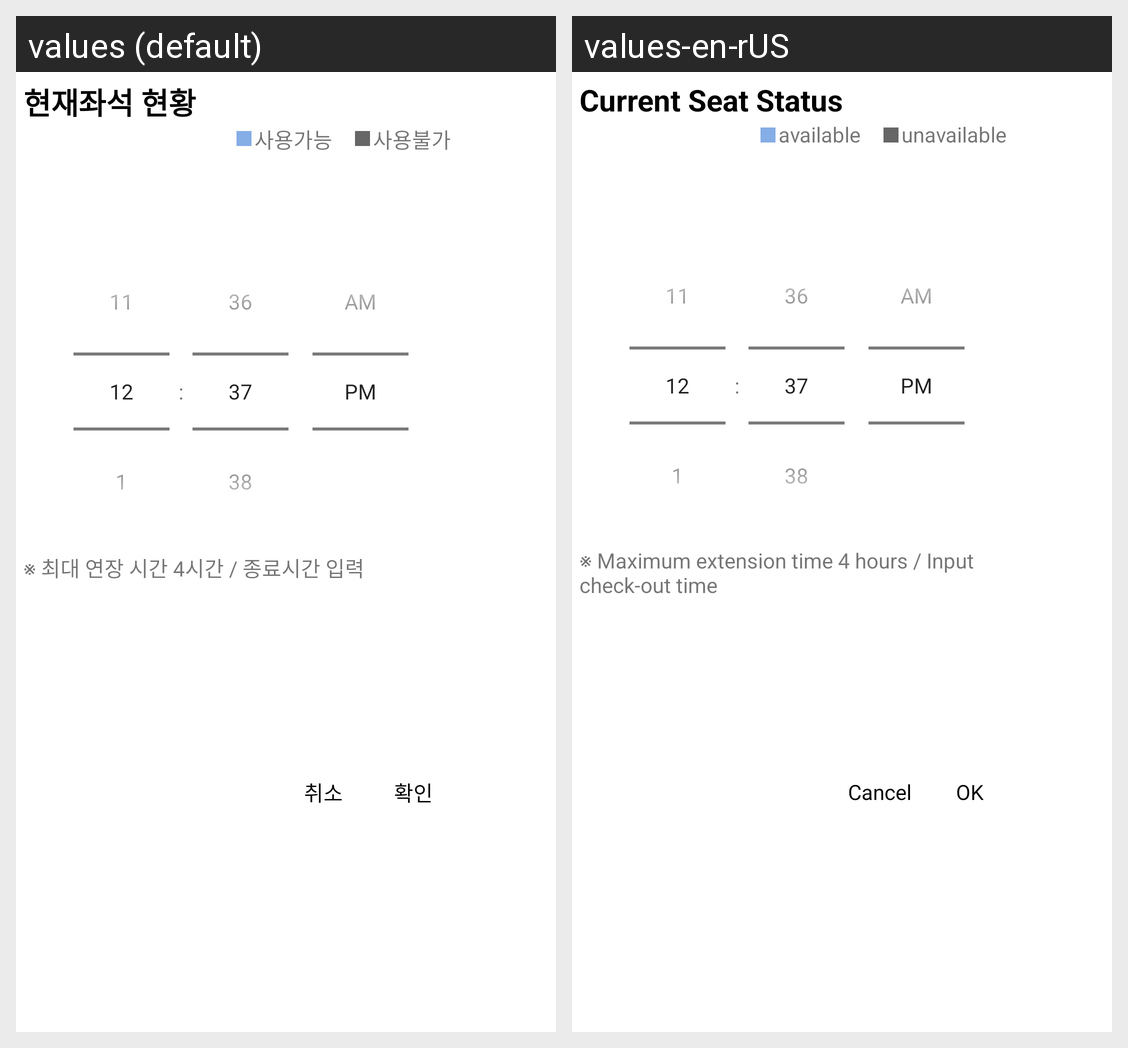

Here is an Android app screen in its default locale and in the app's own translations. Write out the translated-string differences for the strings that appear on this screen.
Android screen res/layout/fragment_extension.xml rendered under 2 locales, left to right: values (default), values-en-rUS. Device: Nexus 5 (rendered at 1080×1920; each locale shown at half size, 540×960, under a caption strip naming it); theme Theme.Gachon_Study_Room.
Strings drawn on this screen, with the default value and each locale's value (text and hints the layout hard-codes, and strings that could not be matched under every locale, appear in the picture but are not listed):

seat_status
  values: 현재좌석 현황
  values-en-rUS: Current Seat Status

status_use
  values: 사용가능
  values-en-rUS: available

status_unuseable
  values: 사용불가
  values-en-rUS: unavailable

confirm
  values: 확인
  values-en-rUS: OK

cancel
  values: 취소
  values-en-rUS: Cancel

extension_message02
  values: ※ 최대 연장 시간 4시간 / 종료시간 입력
  values-en-rUS: ※ Maximum extension time 4 hours / Input check-out time
